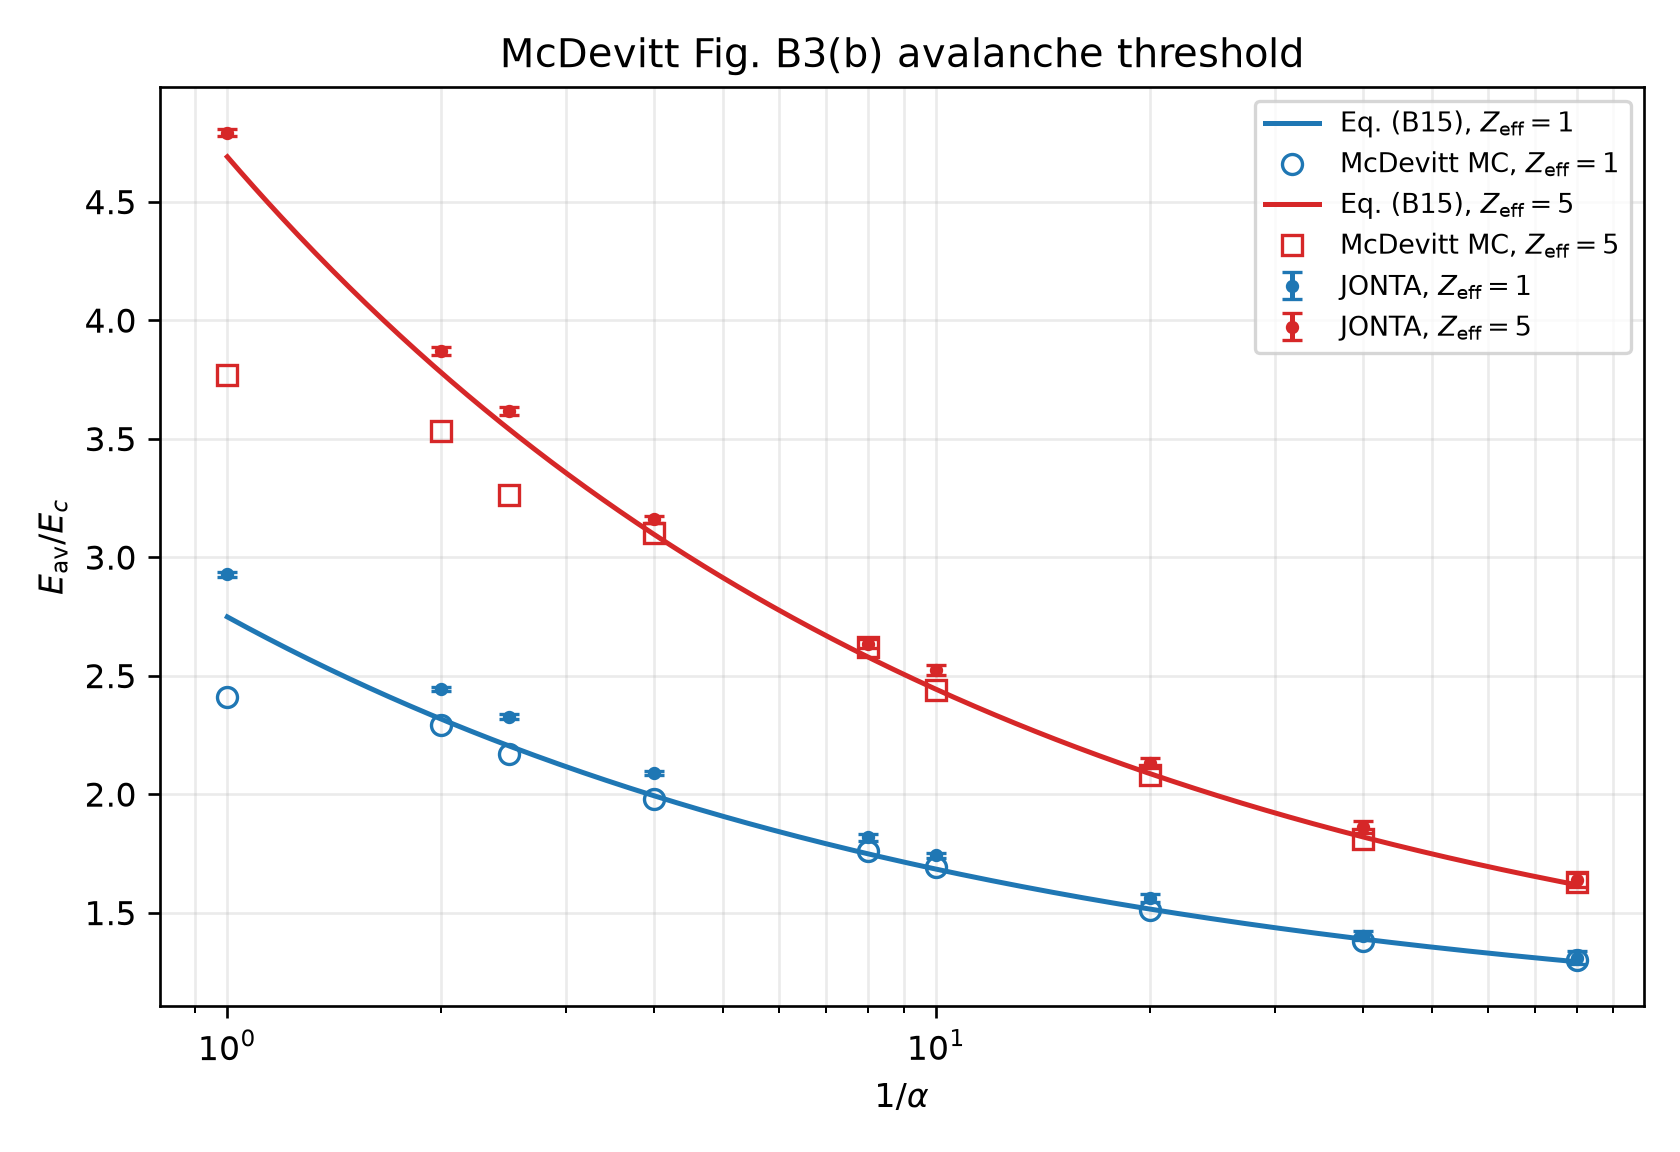

The data file committed next to this chart (first rows):
Zeff, inv_alpha, alpha, JONTA_Eav_over_Ec, JONTA_sigma, Eq_B15_Eav_over_Ec, bracket_low, bracket_high, bracket_growth_low, bracket_growth_high, runtime_seconds, paper_MC_Eav_over_Ec, difference_from_paper, relative_difference_from_B15, markers, replicas, total_time_tau_c, dt_tau_c, large_angle_dt_tau_c, fit_start_fraction
1.0, 20.0, 0.05, 1.563, 0.01686, 1.515, 1.393, 1.636, -0.01959, 0.008415, 137, 1.51, 0.05298, 0.03192, 512, 6, 100.0, 0.0025, 0.05, 0.6
1.0, 1.0, 1.0, 2.926, 0.008689, 2.747, 2.528, 2.967, -0.07927, 0.008138, 155.3, 2.41, 0.5163, 0.0651, 512, 6, 100.0, 0.0025, 0.05, 0.6
1.0, 2.0, 0.5, 2.443, 0.00844, 2.317, 2.132, 2.502, -0.05686, 0.01085, 140.5, 2.29, 0.1528, 0.05435, 512, 6, 100.0, 0.0025, 0.05, 0.6
1.0, 2.5, 0.4, 2.325, 0.01044, 2.202, 2.026, 2.378, -0.05125, 0.009148, 174.6, 2.17, 0.1551, 0.05577, 512, 6, 100.0, 0.0025, 0.05, 0.6
1.0, 4.0, 0.25, 2.089, 0.009964, 1.992, 1.833, 2.152, -0.0419, 0.01028, 190.8, 1.98, 0.1091, 0.04848, 512, 6, 100.0, 0.0025, 0.05, 0.6
1.0, 8.0, 0.125, 1.817, 0.01415, 1.748, 1.608, 1.888, -0.02726, 0.009285, 139.5, 1.76, 0.05674, 0.03935, 512, 6, 100.0, 0.0025, 0.05, 0.6
1.0, 10.0, 0.1, 1.741, 0.01194, 1.683, 1.548, 1.817, -0.02487, 0.009922, 134.9, 1.69, 0.05072, 0.03438, 512, 6, 100.0, 0.0025, 0.05, 0.6
1.0, 40.0, 0.025, 1.402, 0.02007, 1.388, 1.277, 1.499, -0.01016, 0.007848, 130, 1.38, 0.02208, 0.01026, 512, 6, 100.0, 0.0025, 0.05, 0.6
1.0, 80.0, 0.0125, 1.31, 0.02715, 1.292, 1.189, 1.396, -0.008122, 0.005744, 132.3, 1.3, 0.01003, 0.01372, 512, 6, 100.0, 0.0025, 0.05, 0.6
5.0, 1.0, 1.0, 4.791, 0.01562, 4.689, 4.314, 5.064, -0.0453, 0.02595, 370.1, 3.77, 1.021, 0.02173, 512, 6, 100.0, 0.0025, 0.05, 0.6
5.0, 2.0, 0.5, 3.87, 0.01537, 3.78, 3.478, 4.082, -0.03624, 0.01964, 379.2, 3.53, 0.3399, 0.02377, 512, 6, 100.0, 0.0025, 0.05, 0.6
5.0, 2.5, 0.4, 3.615, 0.018, 3.538, 3.255, 3.821, -0.03348, 0.01912, 396.3, 3.26, 0.3553, 0.02183, 512, 6, 100.0, 0.0025, 0.05, 0.6
5.0, 4.0, 0.25, 3.159, 0.01637, 3.095, 2.848, 3.343, -0.02657, 0.01571, 389.6, 3.1, 0.05876, 0.02056, 512, 6, 100.0, 0.0025, 0.05, 0.6
5.0, 8.0, 0.125, 2.633, 0.01912, 2.579, 2.373, 2.785, -0.02098, 0.01224, 379.2, 2.62, 0.01323, 0.02104, 512, 6, 100.0, 0.0025, 0.05, 0.6
5.0, 10.0, 0.1, 2.522, 0.02118, 2.442, 2.246, 2.637, -0.022, 0.009168, 370.8, 2.44, 0.08195, 0.03294, 512, 6, 100.0, 0.0025, 0.05, 0.6
5.0, 20.0, 0.05, 2.131, 0.02131, 2.086, 1.919, 2.253, -0.01449, 0.008395, 373.5, 2.08, 0.05087, 0.02132, 512, 6, 100.0, 0.0025, 0.05, 0.6
5.0, 40.0, 0.025, 1.859, 0.02495, 1.819, 1.673, 1.964, -0.01111, 0.006249, 366, 1.81, 0.04949, 0.0224, 512, 6, 100.0, 0.0025, 0.05, 0.6
5.0, 80.0, 0.0125, 1.638, 0.03067, 1.617, 1.488, 1.746, -0.008794, 0.006371, 376.4, 1.63, 0.007708, 0.01278, 512, 6, 100.0, 0.0025, 0.05, 0.6
